Image classification data set "Herbs" (pegasis470/Herbs on GitHub). Class labels (10): belimbing wuluh, jambu biji, jeruk nipis, kemangi, lidah buaya, nangka, pandan, pepaya, seledri, sirih.

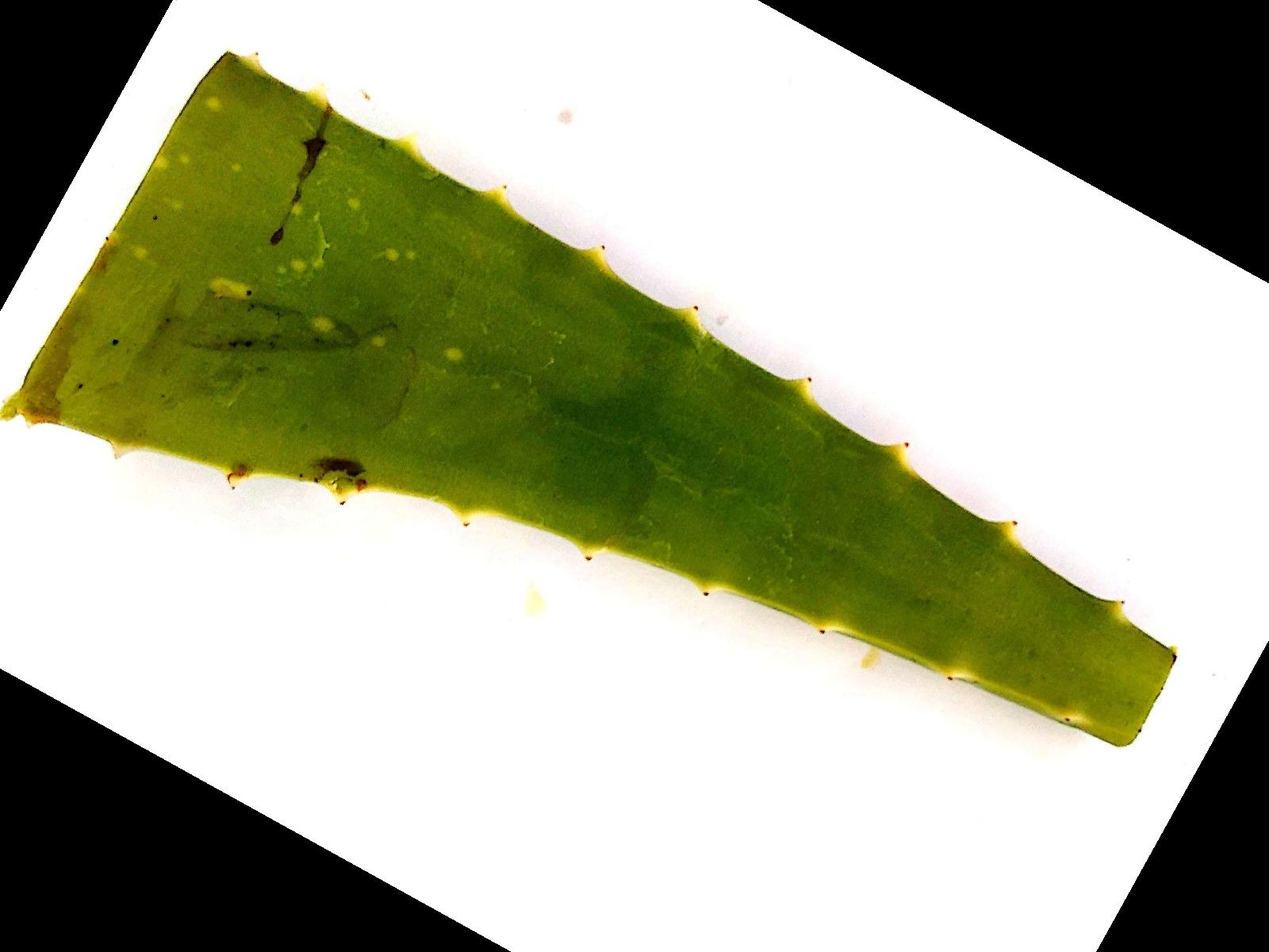
Label: lidah buaya

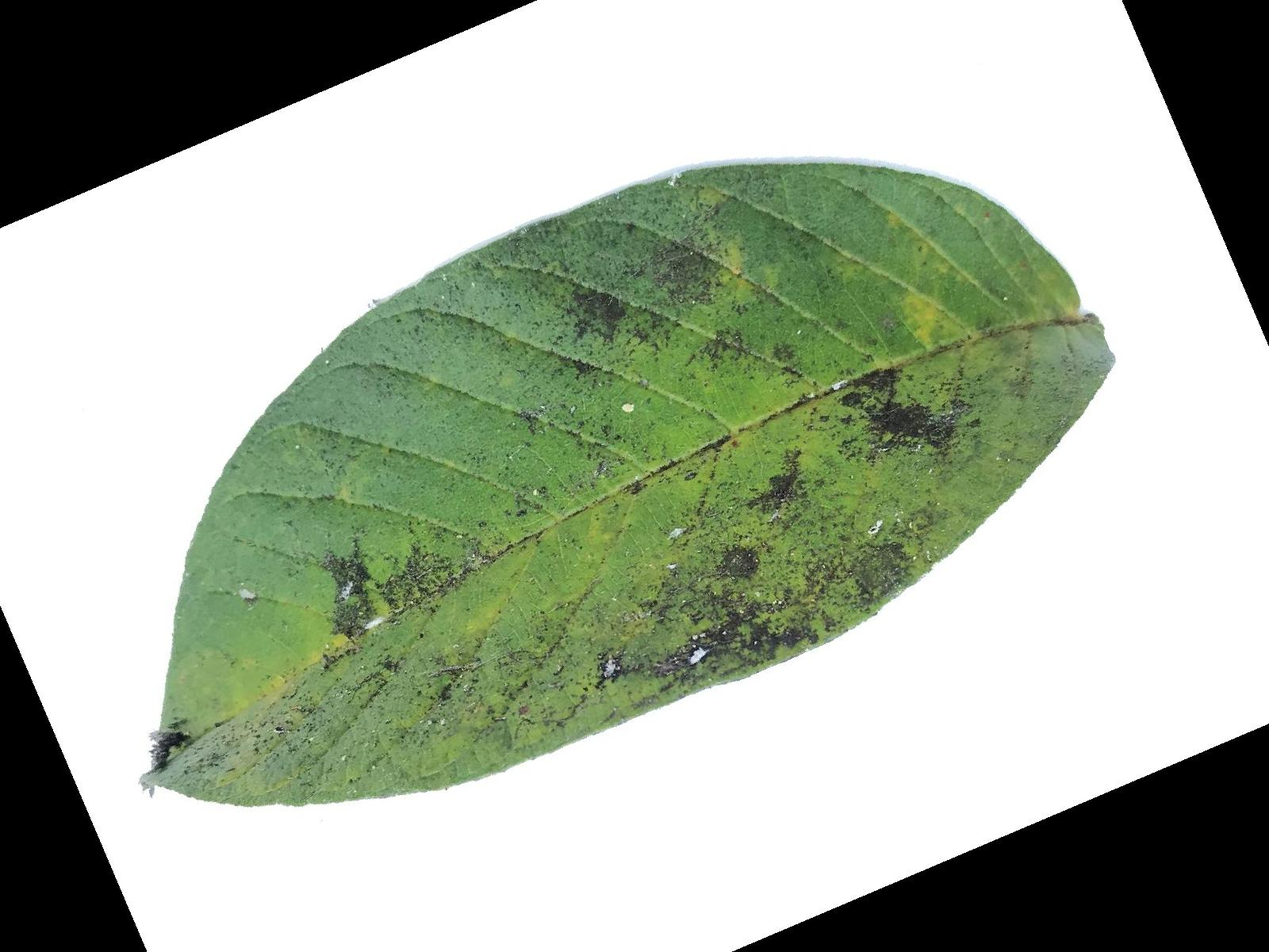
Label: jambu biji

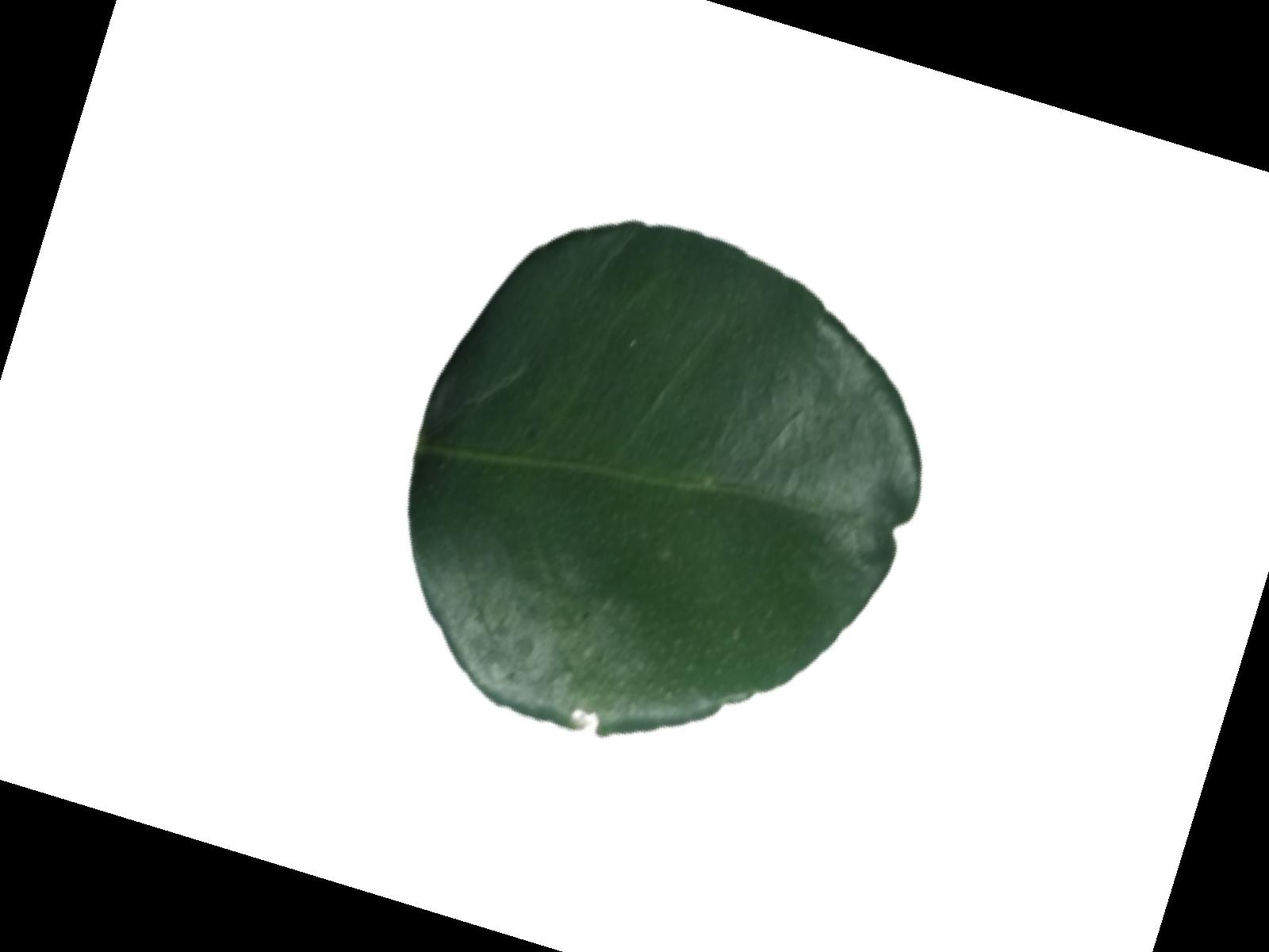
Label: jeruk nipis

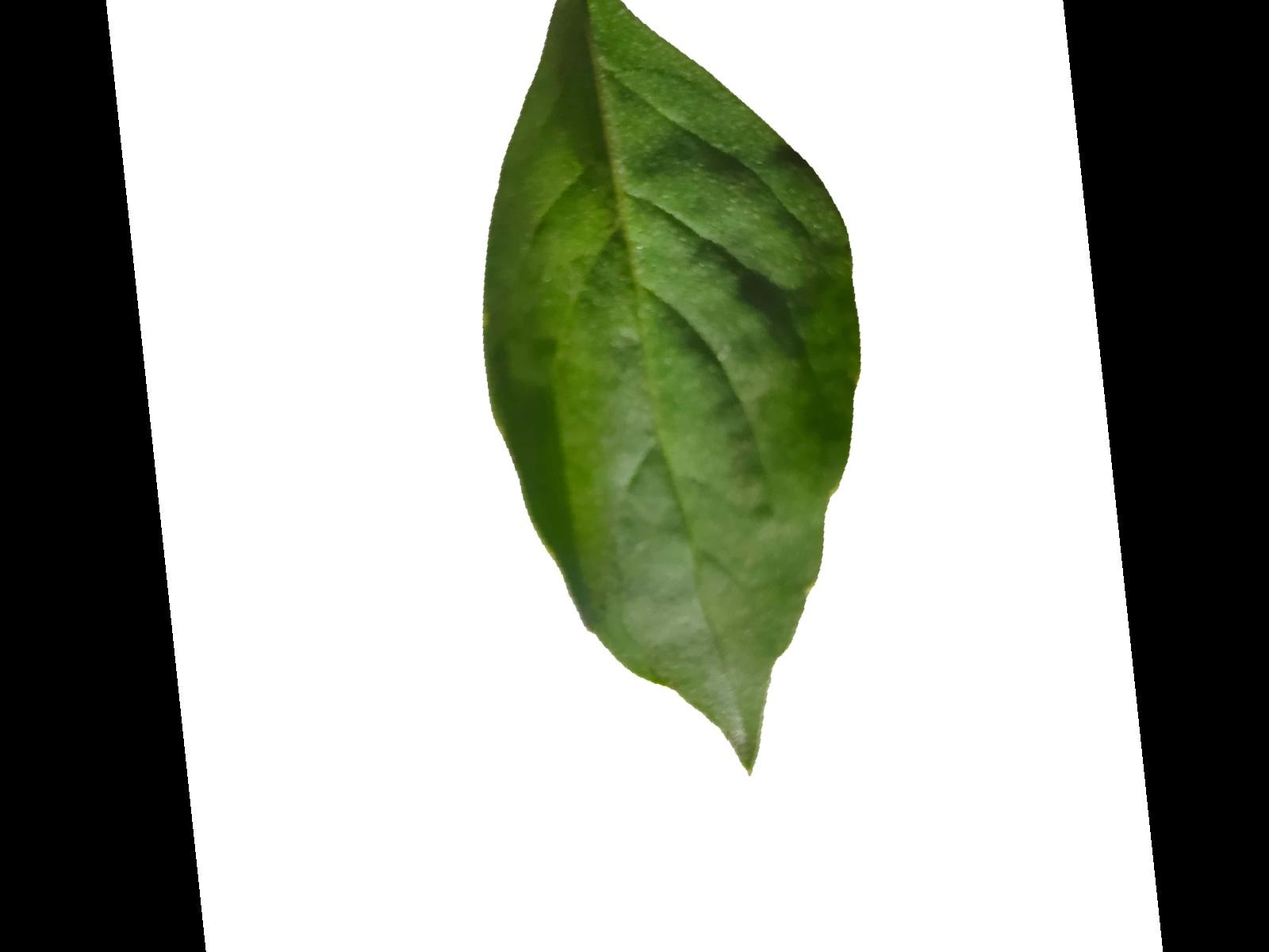
Label: kemangi

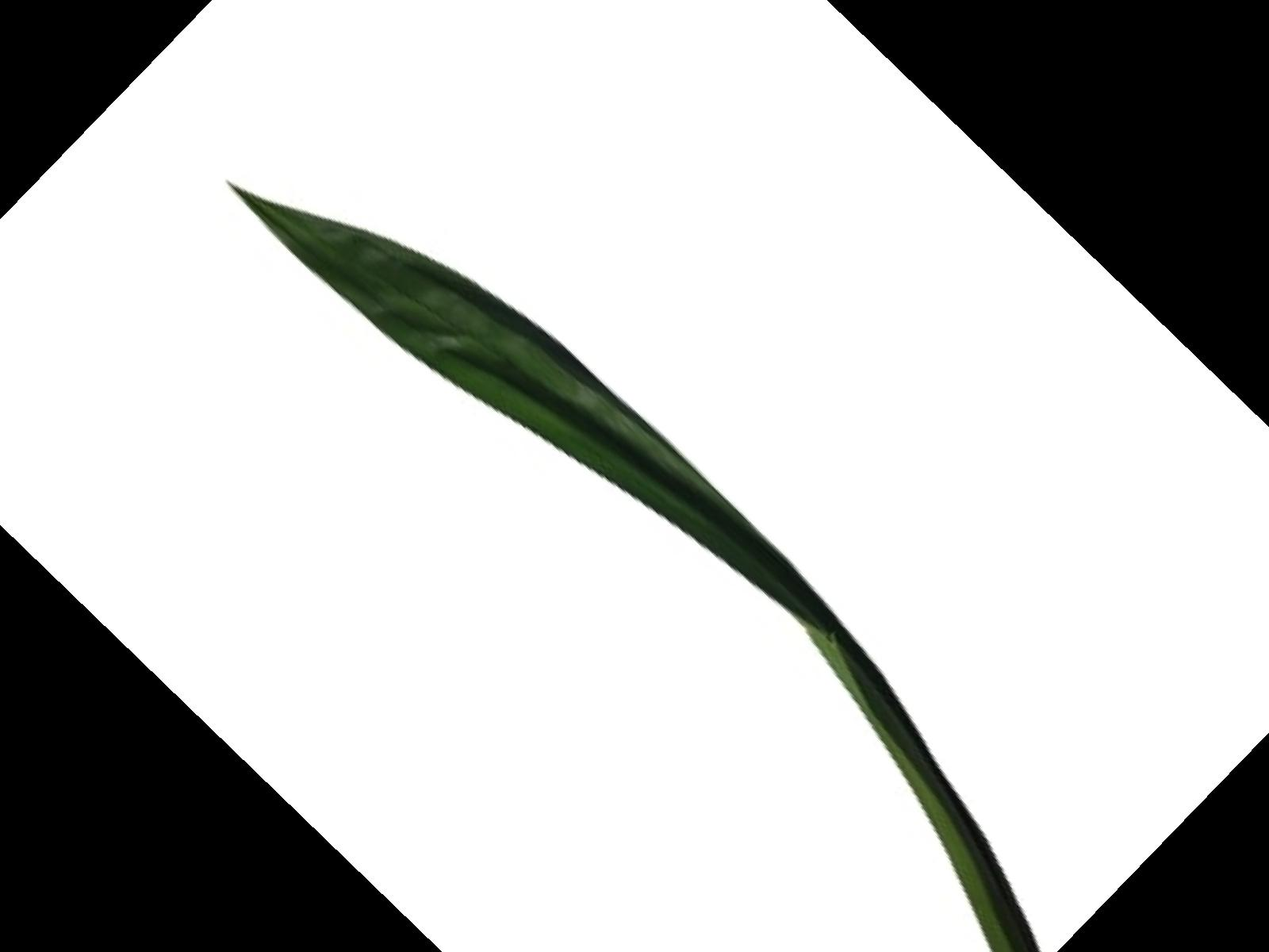
Label: pandan

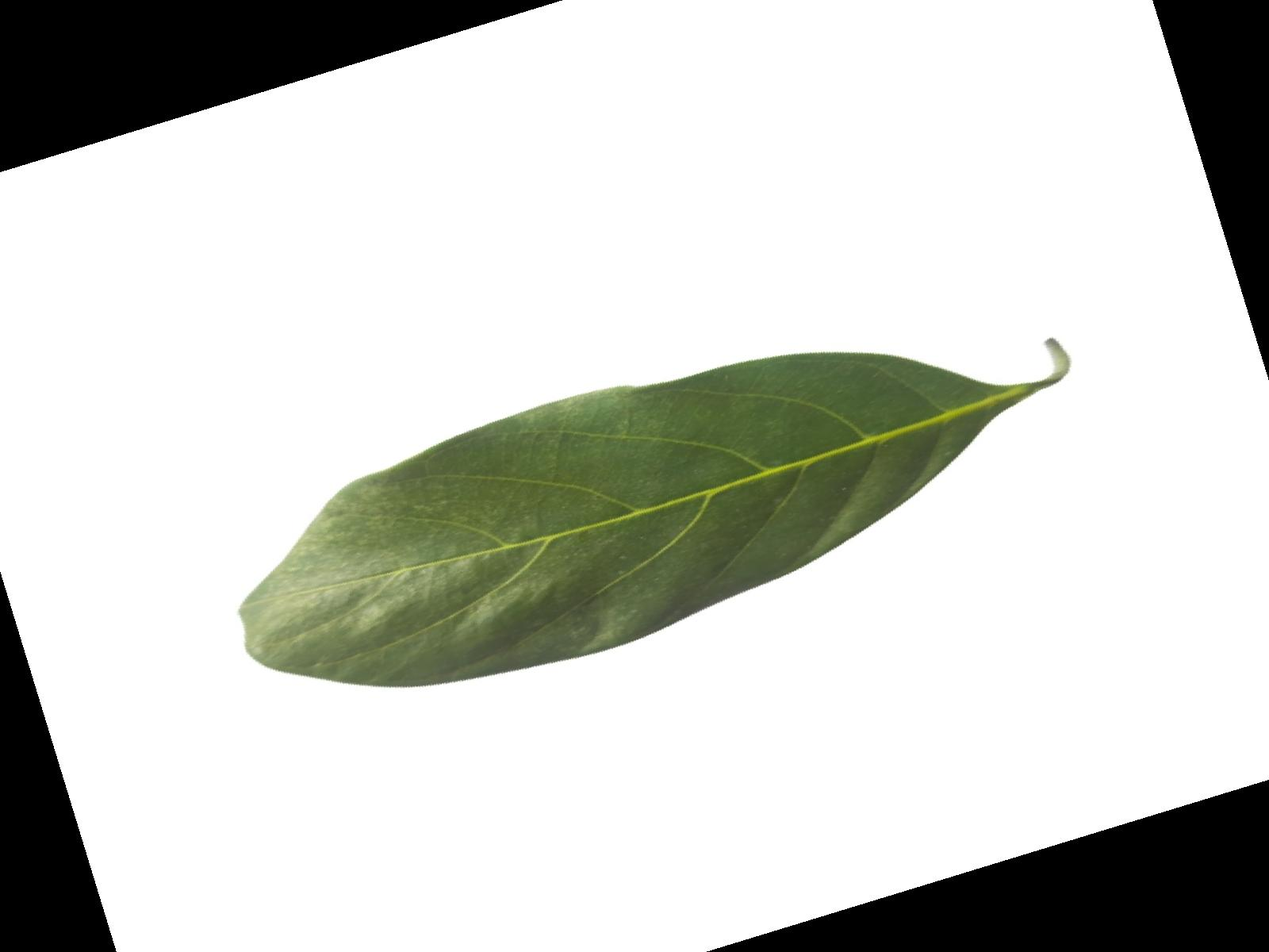
Label: nangka
